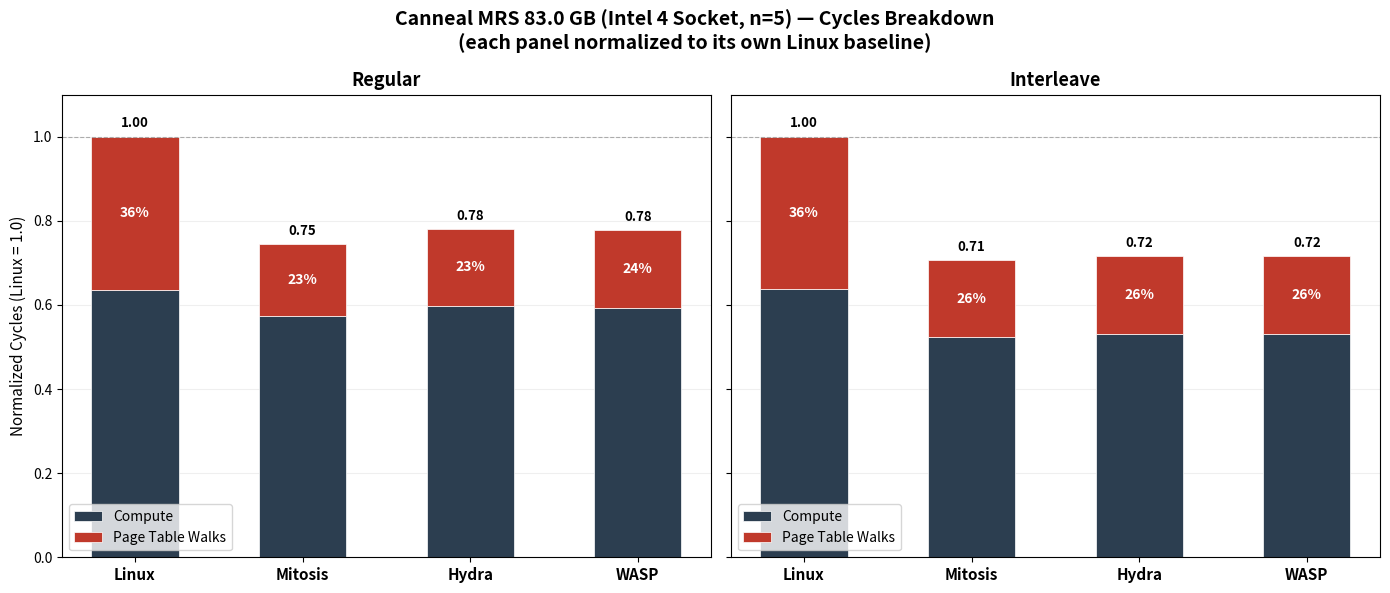

This figure's Python source:
import numpy as np
import matplotlib.pyplot as plt

# ── Raw data (5 runs each) ──────────────────────────────────────────────

data = {
    "Linux": {
        "regular": {
            "cycles": [31077576288622, 17080995883654, 31038655920751, 33288568662433, 30199072434710],
            "dtlb_load": [11274039272658, 6189303312916, 11280429852582, 12282812510184, 10980339526511],
        },
        "interleave": {
            "cycles": [28186019737856, 28302585721277, 28319298272858, 28290690665573, 28283350746708],
            "dtlb_load": [10209457816659, 10254965962989, 10269144015311, 10255229291465, 10253310836133],
        },
    },
    "Mitosis": {
        "regular": {
            "cycles": [20498820432494, 19604379709964, 22044966757215, 22066939504252, 22117559984119],
            "dtlb_load": [4647782633221, 4601807331626, 5101980116616, 5103681236199, 5109724138193],
        },
        "interleave": {
            "cycles": [19948260081633, 19966489980717, 19950411173743, 19939234013865, 19968957857114],
            "dtlb_load": [5122565451774, 5129351833318, 5125483193480, 5126148967167, 5127588816479],
        },
    },
    "Hydra": {
        "regular": {
            "cycles": [21718071991650, 22444434469698, 22426626277491, 22423140668458, 22419186512720],
            "dtlb_load": [5204409357683, 5226270687076, 5233562000064, 5237738831517, 5225301482274],
        },
        "interleave": {
            "cycles": [20189663346350, 20263044680231, 20230872302988, 20267089351474, 20190280137707],
            "dtlb_load": [5170985758043, 5196769897404, 5184498470954, 5199951198410, 5180317934728],
        },
    },
    "WASP": {
        "regular": {
            "cycles": [22166878236100, 22191993842645, 22255167697193, 22031535456008, 22400669807148],
            "dtlb_load": [5341655771425, 5258627808820, 5341193618236, 5315390028605, 5355798893756],
        },
        "interleave": {
            "cycles": [20305899548511, 20108102661242, 20299866436708, 20158875927831, 20349259547764],
            "dtlb_load": [5274155207981, 5177855265227, 5282911871103, 5208646177524, 5295904578396],
        },
    },
}

systems = list(data.keys())

# ── Convert MRS from kilobytes to gigabytes ─────────────────────────────

mrs_kb = 87066112
mrs_gb = mrs_kb / 1024 / 1024  # ≈ 83.0 GB

# ── Compute means, normalize to Linux ───────────────────────────────────

means = {}
for s in systems:
    means[s] = {}
    for v in ("regular", "interleave"):
        walks  = np.array(data[s][v]["dtlb_load"])
        cycles = np.array(data[s][v]["cycles"])
        other  = cycles - walks
        means[s][v] = {"walk": np.mean(walks), "other": np.mean(other), "total": np.mean(cycles)}

norm = {}
for s in systems:
    norm[s] = {}
    for v in ("regular", "interleave"):
        base = means["Linux"][v]["total"]
        total_n = means[s][v]["total"] / base
        fw = means[s][v]["walk"]  / means[s][v]["total"]
        fo = means[s][v]["other"] / means[s][v]["total"]
        norm[s][v] = {"walk": total_n * fw, "other": total_n * fo, "total": total_n}

# ── Plot ────────────────────────────────────────────────────────────────

fig, axes = plt.subplots(1, 2, figsize=(14, 6), sharey=True)

c_walk  = "#C0392B"
c_other = "#2C3E50"
width   = 0.52

variant_titles = {"regular": "Regular", "interleave": "Interleave"}

for ax, v in zip(axes, ("regular", "interleave")):
    x = np.arange(len(systems))

    others = [norm[s][v]["other"] for s in systems]
    walks  = [norm[s][v]["walk"]  for s in systems]
    totals = [norm[s][v]["total"] for s in systems]

    ax.bar(x, others, width, label="Compute", color=c_other, edgecolor="white", linewidth=0.5)
    ax.bar(x, walks, width, bottom=others, label="Page Table Walks", color=c_walk, edgecolor="white", linewidth=0.5)

    # Walk % inside red portion
    for j, (w, o, t) in enumerate(zip(walks, others, totals)):
        pct = w / t * 100
        ax.text(x[j], o + w / 2, f"{pct:.0f}%", ha="center", va="center",
                fontsize=10, fontweight="bold", color="white")

    # Total label on top
    for j, t in enumerate(totals):
        ax.text(x[j], t + 0.015, f"{t:.2f}", ha="center", va="bottom",
                fontsize=9.5, fontweight="bold")

    ax.set_title(variant_titles[v], fontsize=13, fontweight="bold")
    ax.set_xticks(x)
    ax.set_xticklabels(systems, fontsize=11, fontweight="bold")
    ax.axhline(1.0, color="gray", linestyle="--", linewidth=0.8, alpha=0.6)
    ax.grid(axis="y", alpha=0.2)
    ax.set_axisbelow(True)
    ax.legend(fontsize=10, loc="lower left")

axes[0].set_ylabel("Normalized Cycles (Linux = 1.0)", fontsize=11)
axes[1].set_ylim(0, 1.1)

fig.suptitle(f"Canneal MRS {mrs_gb:.1f} GB (Intel 4 Socket, n=5) — Cycles Breakdown\n"
             "(each panel normalized to its own Linux baseline)",
             fontsize=14, fontweight="bold")
plt.tight_layout()
plt.savefig("canneal_normalized_breakdown.png", dpi=200, bbox_inches="tight")
plt.show()
print("Saved to canneal_normalized_breakdown.png")
